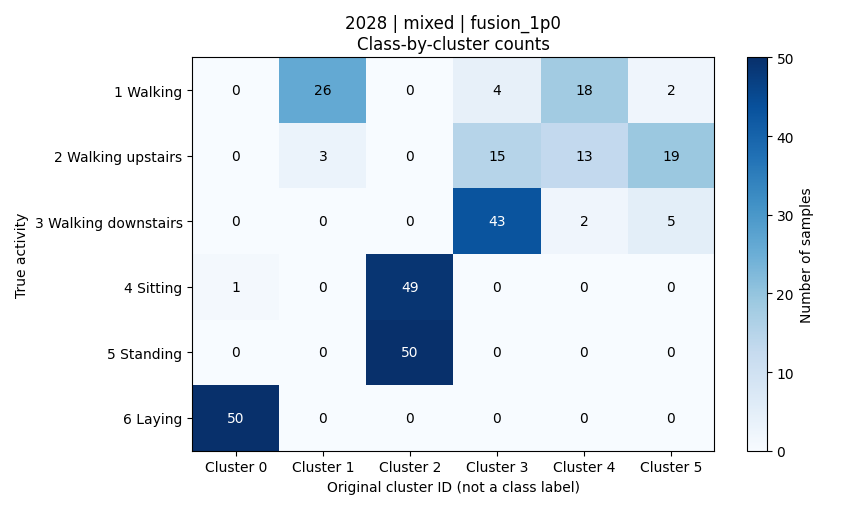

The file beside this chart, header and first rows:
activity, activity_name, cluster_0, cluster_1, cluster_2, cluster_3, cluster_4, cluster_5, total
1, 平地走路, 0, 26, 0, 4, 18, 2, 50
2, 上楼, 0, 3, 0, 15, 13, 19, 50
3, 下楼, 0, 0, 0, 43, 2, 5, 50
4, 坐着, 1, 0, 49, 0, 0, 0, 50
5, 站着, 0, 0, 50, 0, 0, 0, 50
6, 躺着, 50, 0, 0, 0, 0, 0, 50
